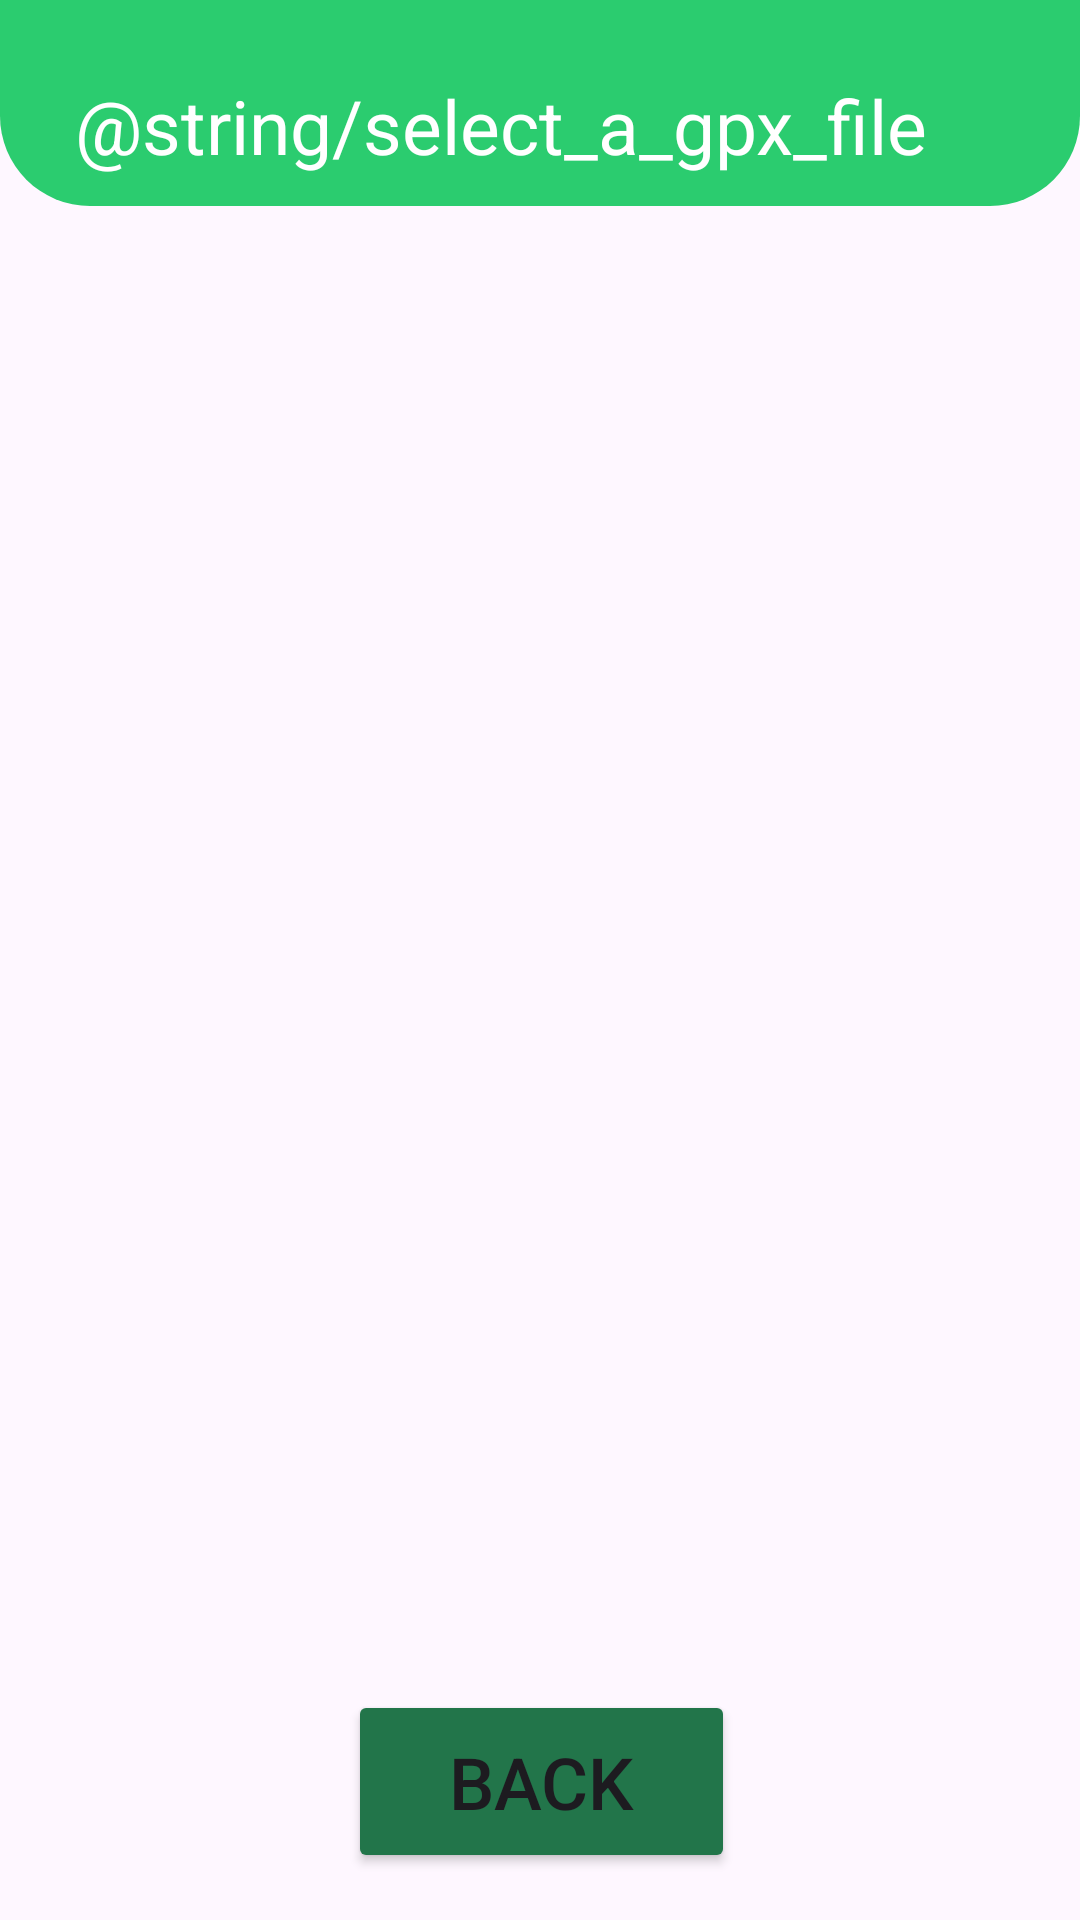

Android layout source for this screen:
<!-- AndroidManifest.xml: application theme Theme.DistributedSystems2023 -->
<!-- res/layout/activity_select_files.xml -->
<?xml version="1.0" encoding="utf-8"?>
<androidx.constraintlayout.widget.ConstraintLayout xmlns:android="http://schemas.android.com/apk/res/android"
    xmlns:app="http://schemas.android.com/apk/res-auto"
    xmlns:tools="http://schemas.android.com/tools"
    android:layout_width="match_parent"
    android:layout_height="match_parent"
    tools:context=".SelectFilesActivity">

    <androidx.constraintlayout.widget.ConstraintLayout
        android:id="@+id/layoutHeader"
        android:layout_width="match_parent"
        android:layout_height="wrap_content"
        android:background="@drawable/header_background"
        android:padding='10dp'
        app:layout_constraintTop_toTopOf="parent"
        >

        <TextView
            android:id='@+id/textSelectFile'
            android:layout_width="wrap_content"
            android:layout_height="wrap_content"
            android:layout_marginStart="15dp"
            android:layout_marginTop="15dp"
            android:text="@string/select_a_gpx_file"
            android:textColor="@color/colorWhite"
            android:textSize="25sp"
            app:layout_constraintStart_toStartOf="parent"
            app:layout_constraintTop_toTopOf="parent"
            />


    </androidx.constraintlayout.widget.ConstraintLayout>



    <Button
        android:id="@+id/BackButton"
        android:layout_width="129dp"
        android:layout_height="61dp"
        android:text="@string/Button_Back"
        android:textSize="24sp"
        android:backgroundTint="@color/colorPrimaryDark"
        app:layout_constraintBottom_toBottomOf="parent"
        app:layout_constraintEnd_toEndOf="parent"
        app:layout_constraintHorizontal_bias="0.502"
        app:layout_constraintStart_toStartOf="parent"
        app:layout_constraintTop_toTopOf="parent"
        app:layout_constraintVertical_bias="0.973" />

</androidx.constraintlayout.widget.ConstraintLayout>
<!-- resources referenced by this layout -->
<resources>
  <color name="colorPrimaryDark">#FF22754A</color>
  <color name="colorWhite">#FFFFFFFF</color>
  <!-- drawable header_background (drawable) -->
  <?xml version="1.0" encoding="utf-8"?>
  <shape xmlns:android="http://schemas.android.com/apk/res/android"
      android:shape='rectangle'>
      <solid android:color="@color/colorPrimary"></solid>
      <corners
          android:bottomLeftRadius="30dp"
          android:bottomRightRadius="30dp"/>
  </shape>
  <string name="Button_Back"> BACK </string>
  <style name="Theme.DistributedSystems2023" parent="Base.Theme.DistributedSystems2023" />
  <color name="colorPrimary">#FF2BCC6F</color>
  <style name="Base.Theme.DistributedSystems2023" parent="Theme.Material3.DayNight.NoActionBar">
          
          
      </style>
</resources>
